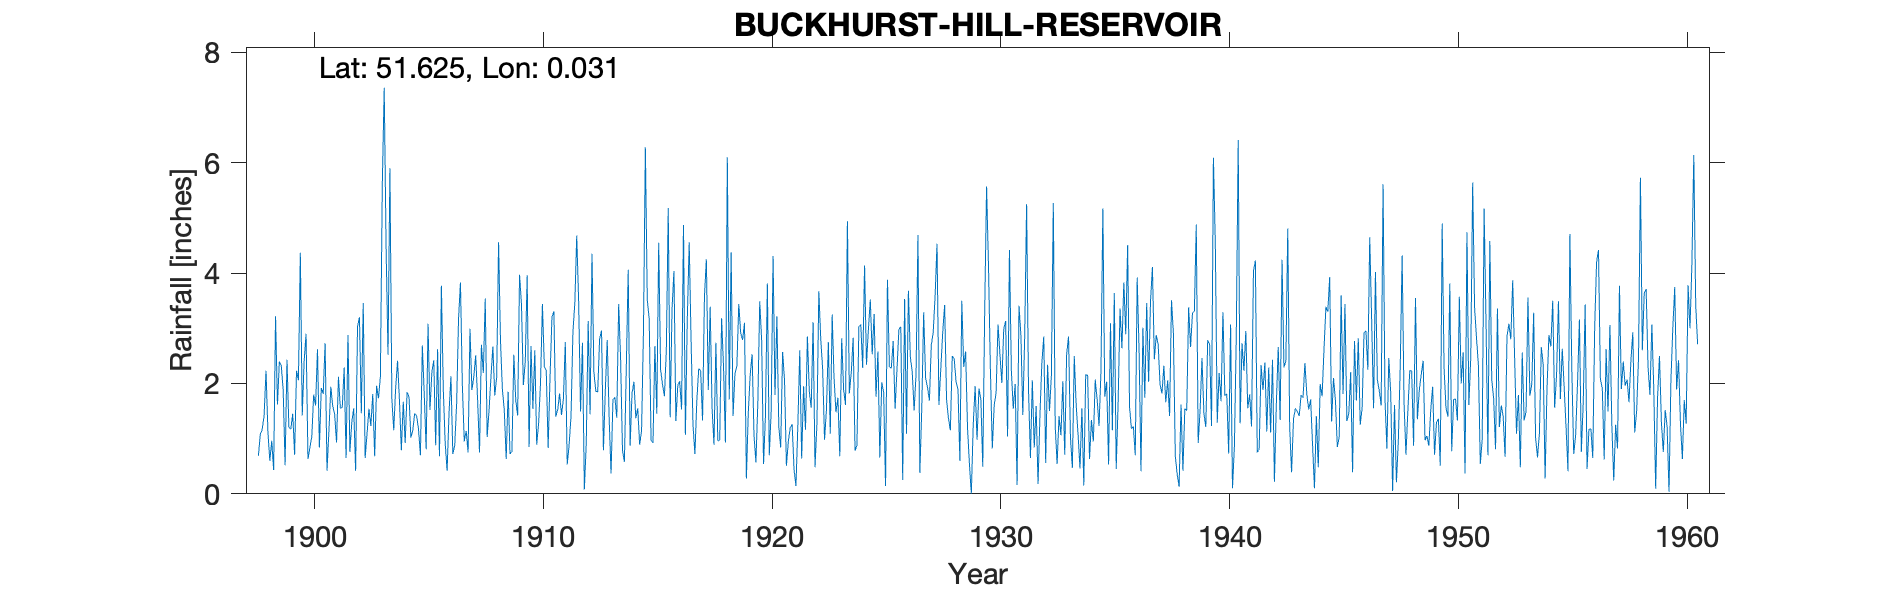

The file beside this chart, header and first rows:
BUCKHURST HILL RESERVOIR, , , , , , , , , , , , , , , , , , , , , , , 
Grid ref, TQ407938, Long, 0.03123, Lat, 51.63, Elevation, 275, ft, , , , , , , , , , , , , , , 
Station no, 1231, , , , , , , , , , , , , , , , , , , , , , 
, 1890, 1891, 1892, 1893, 1894, 1895, 1896, 1897, 1898, 1899, 1900, 1901, 1902, 1903, 1904, 1905, 1906, 1907, 1908, 1909, 1910, 1911, 1912
January, , , , , , , , , 0.69, 2.32, 2.41, 0.42, 0.76, 1.81, 1.91, 1.17, 3.77, 0.95, 1.03, 0.72, 1.54, 1.4, 3.49
February, , , , , , , , , 1.08, 1.89, 2.9, 1.14, 1.3, 0.68, 2.41, 0.7, 1.89, 1.14, 1.51, 0.77, 2.6, 1.52, 1.49
March, , , , , , , , , 1.17, 0.52, 0.63, 1.94, 1.55, 1.96, 1.69, 2.69, 0.91, 0.75, 2.12, 2.52, 0.89, 1.82, 2.74
April, , , , , , , , , 1.42, 2.43, 0.84, 1.59, 0.42, 1.73, 0.79, 1.81, 0.42, 2.99, 2.67, 1.7, 1.27, 1.43, 0.08
May, , , , , , , , , 2.23, 1.21, 1.03, 1.44, 3.03, 2.12, 1.67, 0.81, 1.46, 1.88, 1.78, 1.42, 2.01, 1.72, 0.92
June, , , , , , , , , 1.12, 1.17, 1.8, 0.93, 3.2, 5.6, 0.92, 3.08, 2.13, 2.12, 2.11, 3.97, 3.44, 2.75, 3.13
July, , , , , , , , , 0.6, 1.45, 1.6, 2.12, 1.46, 7.36, 1.84, 1.52, 0.72, 2.51, 4.56, 3.44, 2.31, 0.53, 1.44
August, , , , , , , , , 0.96, 0.71, 2.62, 1.55, 3.46, 4.44, 1.76, 2.2, 0.88, 1.7, 2.77, 1.97, 2.23, 0.89, 4.35
September, , , , , , , , , 0.43, 2.23, 0.84, 1.57, 0.65, 2.52, 1.02, 2.42, 1.64, 0.75, 1.89, 2.4, 0.83, 1.4, 2.2
October, , , , , , , , , 3.22, 2.06, 1.92, 2.29, 1.09, 5.9, 1.15, 0.88, 3.18, 2.7, 1.51, 3.96, 2.13, 2.93, 1.86
November, , , , , , , , , 1.62, 4.37, 1.81, 0.65, 1.54, 1.73, 1.46, 2.62, 3.83, 2.19, 0.63, 0.85, 3.2, 3.46, 1.85
December, , , , , , , , , 2.4, 1.42, 2.73, 2.88, 1.23, 1.15, 1.41, 0.68, 1.96, 3.54, 1.85, 2.68, 3.31, 4.68, 2.81
Total, , , , , , , , , 16.94, 21.78, 21.13, 18.52, 19.69, 37, 18.03, 20.58, 22.79, 23.22, 24.43, 26.4, 25.76, 24.53, 26.36
